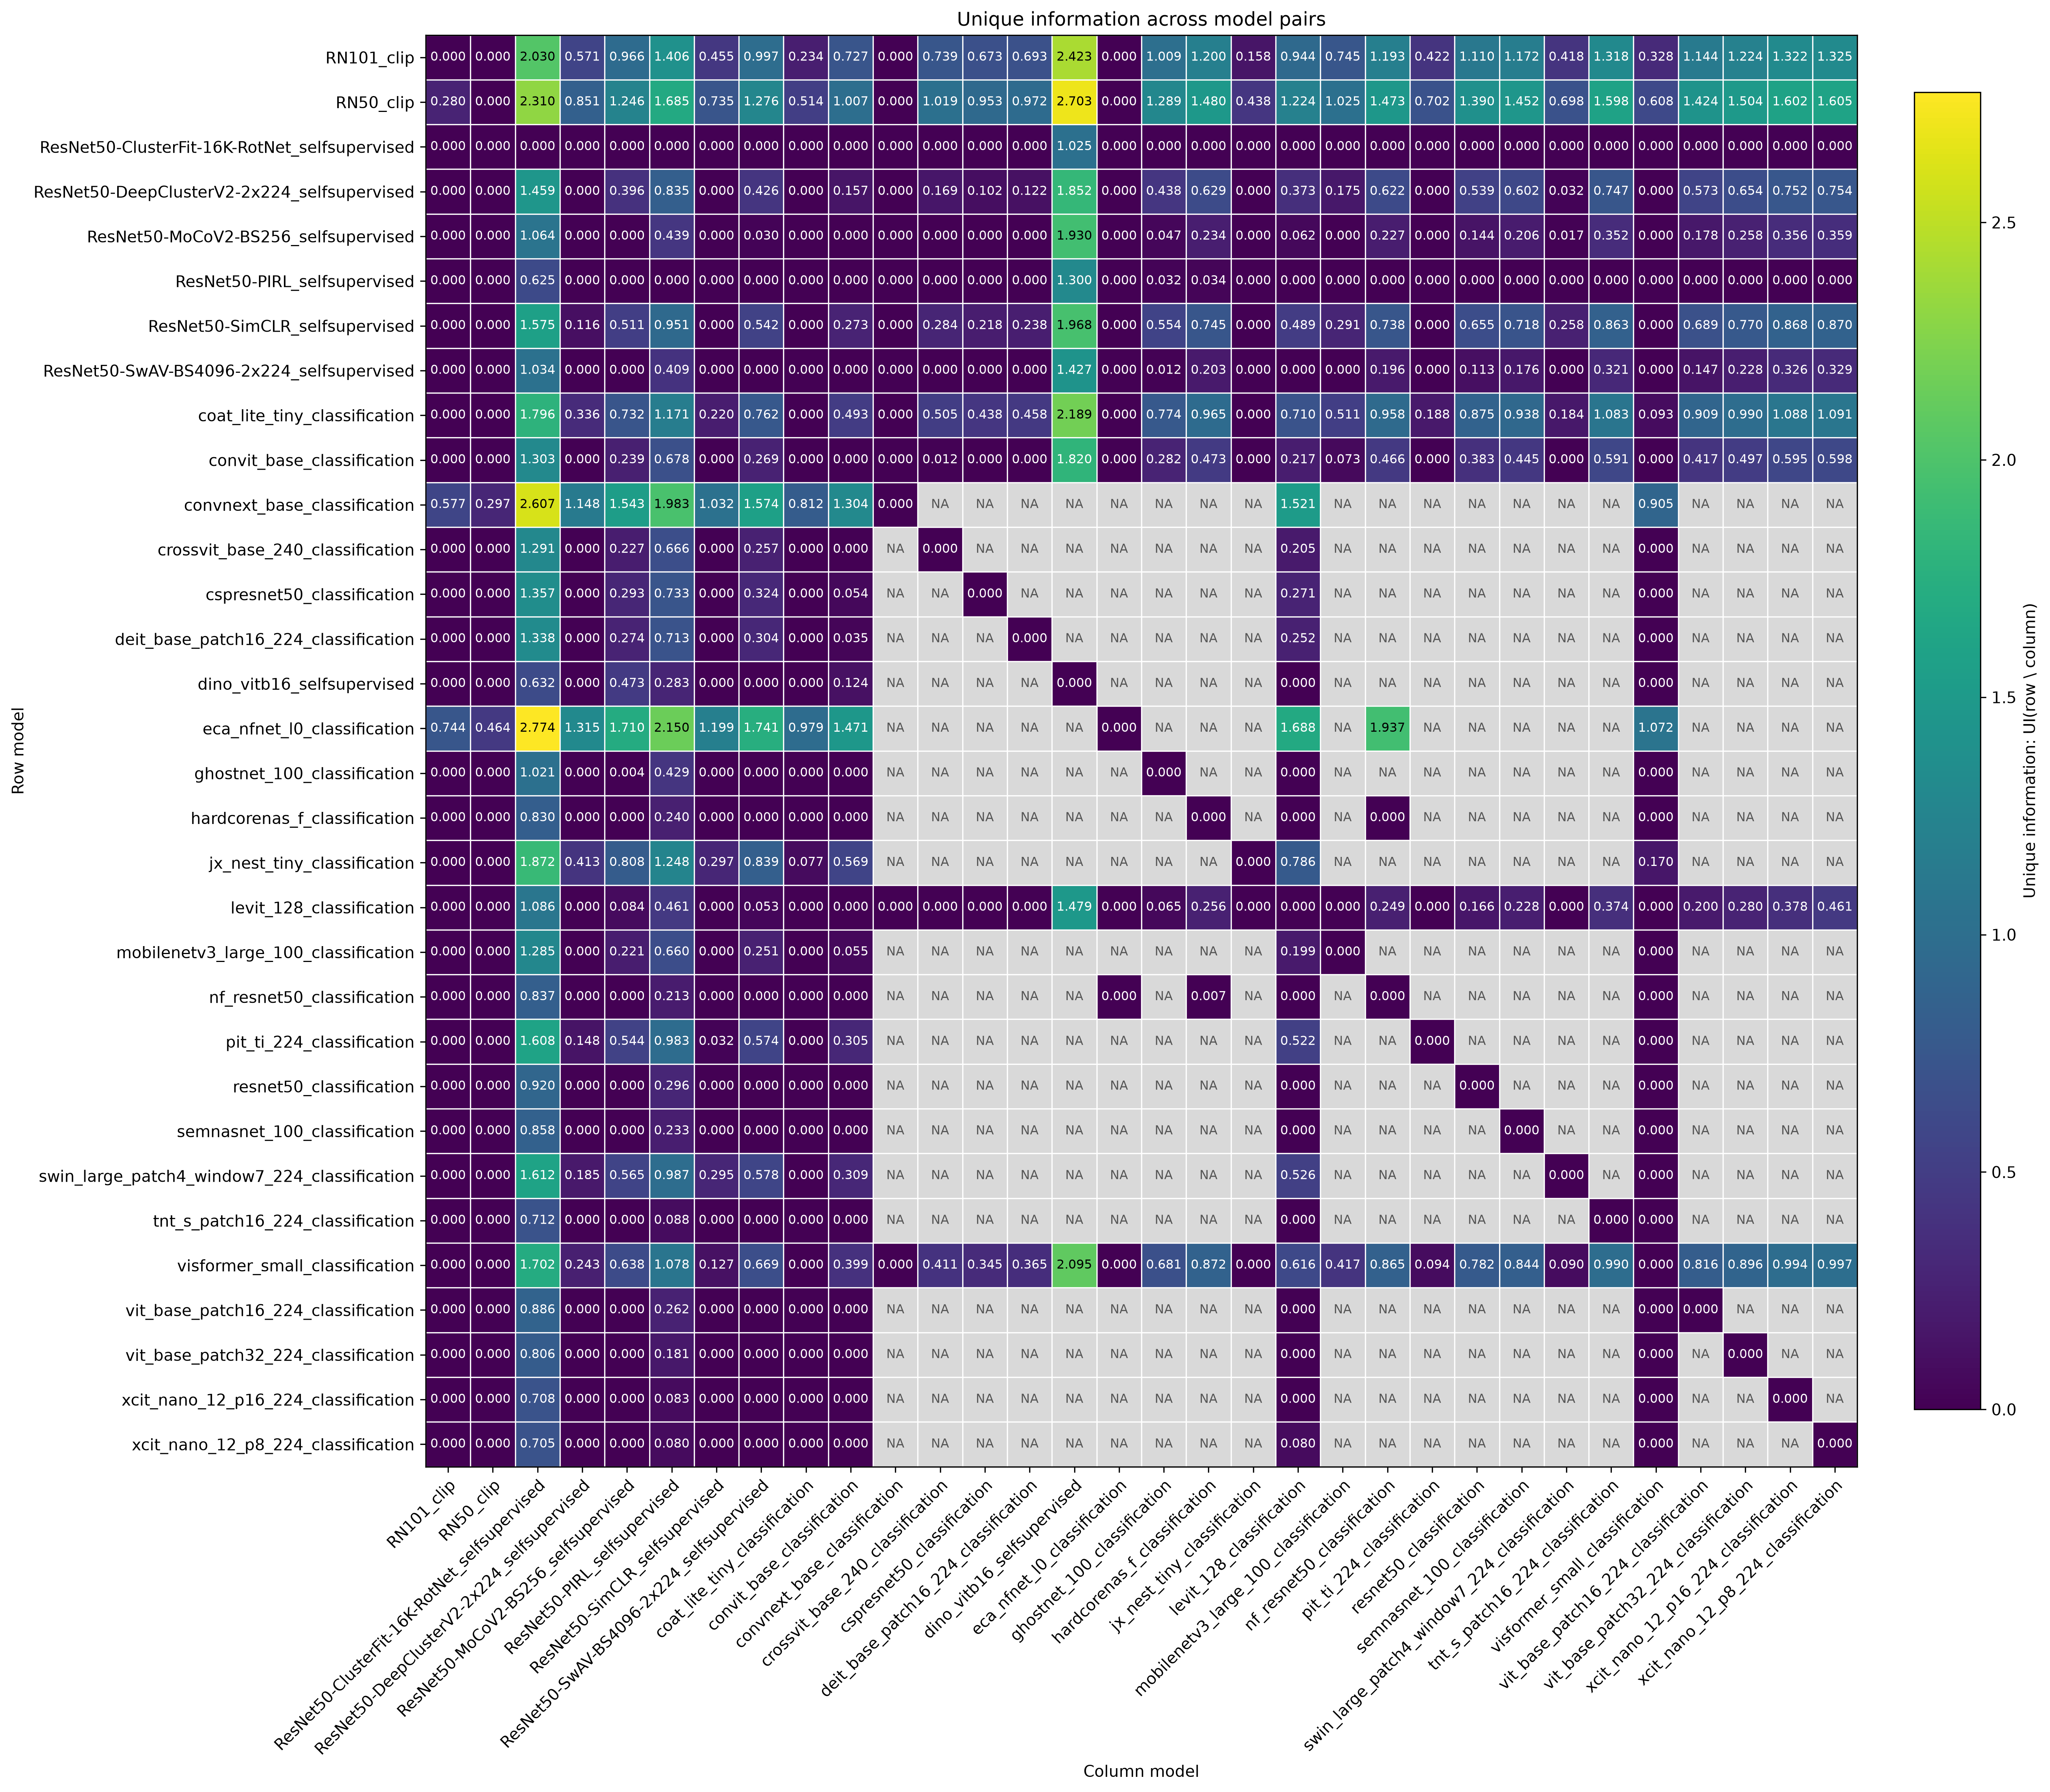

Source data for this figure (header and first rows):
row_model, RN101_clip, RN50_clip, ResNet50-ClusterFit-16K-RotNet_selfsuper…, ResNet50-DeepClusterV2-2x224_selfsupervi…, ResNet50-MoCoV2-BS256_selfsupervised, ResNet50-PIRL_selfsupervised, ResNet50-SimCLR_selfsupervised, ResNet50-SwAV-BS4096-2x224_selfsupervise…, coat_lite_tiny_classification, convit_base_classification, convnext_base_classification, crossvit_base_240_classification, cspresnet50_classification, deit_base_patch16_224_classification, dino_vitb16_selfsupervised, eca_nfnet_l0_classification, ghostnet_100_classification, hardcorenas_f_classification, jx_nest_tiny_classification, levit_128_classification, mobilenetv3_large_100_classification, nf_resnet50_classification, pit_ti_224_classification
RN101_clip, 0.0, 0.0, 2.03, 0.5706, 0.9662, 1.406, 0.4547, 0.9966, 0.2345, 0.7272, 0.0, 0.7391, 0.6728, 0.6925, 2.423, 0.0, 1.009, 1.2, 0.158, 0.9441, 0.7453, 1.193, 0.4223
RN50_clip, 0.2799, 0.0, 2.31, 0.8505, 1.246, 1.685, 0.7346, 1.276, 0.5144, 1.007, 0.0, 1.019, 0.9527, 0.9724, 2.703, 0.0, 1.289, 1.48, 0.4378, 1.224, 1.025, 1.473, 0.7021
ResNet50-ClusterFit-16K-RotNet_selfsuper…, 0.0, 0.0, 0.0, 0.0, 0.0, 0.0, 0.0, 0.0, 0.0, 0.0, 0.0, 0.0, 0.0, 0.0, 1.025, 0.0, 0.0, 0.0, 0.0, 0.0, 0.0, 0.0, 0.0
ResNet50-DeepClusterV2-2x224_selfsupervi…, 0.0, 0.0, 1.459, 0.0, 0.3955, 0.8349, 0.0, 0.4259, 0.0, 0.1566, 0.0, 0.1685, 0.1022, 0.1219, 1.852, 0.0, 0.4381, 0.6293, 0.0, 0.3734, 0.1747, 0.6223, 0.0
ResNet50-MoCoV2-BS256_selfsupervised, 0.0, 0.0, 1.064, 0.0, 0.0, 0.4394, 0.0, 0.03042, 0.0, 0.0, 0.0, 0.0, 0.0, 0.0, 1.93, 0.0, 0.04695, 0.2338, 0.0, 0.06239, 0.0, 0.2268, 0.0
ResNet50-PIRL_selfsupervised, 0.0, 0.0, 0.6246, 0.0, 0.0, 0.0, 0.0, 0.0, 0.0, 0.0, 0.0, 0.0, 0.0, 0.0, 1.3, 0.0, 0.03179, 0.03413, 0.0, 0.0, 0.0, 0.0, 0.0
ResNet50-SimCLR_selfsupervised, 0.0, 0.0, 1.575, 0.1159, 0.5115, 0.9508, 0.0, 0.5419, 0.0, 0.2725, 0.0, 0.2844, 0.2181, 0.2379, 1.968, 0.0, 0.5541, 0.7452, 0.0, 0.4894, 0.2906, 0.7382, 0.0
ResNet50-SwAV-BS4096-2x224_selfsupervise…, 0.0, 0.0, 1.034, 0.0, 0.0, 0.409, 0.0, 0.0, 0.0, 0.0, 0.0, 0.0, 0.0, 0.0, 1.427, 0.0, 0.01221, 0.2034, 0.0, 0.0, 0.0, 0.1963, 0.0
coat_lite_tiny_classification, 0.0, 0.0, 1.796, 0.3361, 0.7317, 1.171, 0.2202, 0.7621, 0.0, 0.4927, 0.0, 0.5046, 0.4383, 0.458, 2.189, 0.0, 0.7743, 0.9654, 0.0, 0.7096, 0.5108, 0.9584, 0.1878
convit_base_classification, 0.0, 0.0, 1.303, 0.0, 0.239, 0.6783, 0.0, 0.2694, 0.0, 0.0, 0.0, 0.01195, 0.0, 0.0, 1.82, 0.0, 0.2816, 0.4727, 0.0, 0.2169, 0.07272, 0.4657, 0.0
convnext_base_classification, 0.5773, 0.2974, 2.607, 1.148, 1.543, 1.983, 1.032, 1.574, 0.8118, 1.304, 0.0, , , , , , , , , 1.521, , , 
crossvit_base_240_classification, 0.0, 0.0, 1.291, 0.0, 0.227, 0.6664, 0.0, 0.2574, 0.0, 0.0, , 0.0, , , , , , , , 0.2049, , , 
cspresnet50_classification, 0.0, 0.0, 1.357, 0.0, 0.2933, 0.7327, 0.0, 0.3238, 0.0, 0.0544, , , 0.0, , , , , , , 0.2712, , , 
deit_base_patch16_224_classification, 0.0, 0.0, 1.338, 0.0, 0.2736, 0.713, 0.0, 0.304, 0.0, 0.03465, , , , 0.0, , , , , , 0.2515, , , 
dino_vitb16_selfsupervised, 0.0, 0.0, 0.6318, 0.0, 0.4729, 0.2828, 0.0, 0.0, 0.0, 0.1236, , , , , 0.0, , , , , 0.0, , , 
eca_nfnet_l0_classification, 0.744, 0.4641, 2.774, 1.315, 1.71, 2.15, 1.199, 1.741, 0.9785, 1.471, , , , , , 0.0, , , , 1.688, , 1.937, 
ghostnet_100_classification, 0.0, 0.0, 1.021, 0.0, 0.004328, 0.4285, 0.0, 0.0, 0.0, 0.0, , , , , , , 0.0, , , 0.0, , , 
hardcorenas_f_classification, 0.0, 0.0, 0.8301, 0.0, 0.0, 0.2397, 0.0, 0.0, 0.0, 0.0, , , , , , , , 0.0, , 0.0, , 0.0, 
jx_nest_tiny_classification, 0.0, 0.0, 1.872, 0.4127, 0.8082, 1.248, 0.2967, 0.8386, 0.07654, 0.5692, , , , , , , , , 0.0, 0.7861, , , 
levit_128_classification, 0.0, 0.0, 1.086, 0.0, 0.08449, 0.4615, 0.0, 0.05251, 0.0, 0.0, 0.0, 0.0, 0.0, 0.0, 1.479, 0.0, 0.06472, 0.2559, 0.0, 0.0, 0.0, 0.2489, 0.0
mobilenetv3_large_100_classification, 0.0, 0.0, 1.285, 0.0, 0.2208, 0.6602, 0.0, 0.2512, 0.0, 0.05458, , , , , , , , , , 0.1987, 0.0, , 
nf_resnet50_classification, 0.0, 0.0, 0.8372, 0.0, 0.0, 0.2126, 0.0, 0.0, 0.0, 0.0, , , , , , 0.0, , 0.007027, , 0.0, , 0.0, 
pit_ti_224_classification, 0.0, 0.0, 1.608, 0.1484, 0.5439, 0.9833, 0.03244, 0.5743, 0.0, 0.3049, , , , , , , , , , 0.5218, , , 0.0
resnet50_classification, 0.0, 0.0, 0.9202, 0.0, 0.0, 0.2957, 0.0, 0.0, 0.0, 0.0, , , , , , , , , , 0.0, , , 
semnasnet_100_classification, 0.0, 0.0, 0.8578, 0.0, 0.0, 0.2332, 0.0, 0.0, 0.0, 0.0, , , , , , , , , , 0.0, , , 
swin_large_patch4_window7_224_classifica…, 0.0, 0.0, 1.612, 0.1847, 0.5652, 0.9872, 0.2945, 0.5782, 0.0, 0.3089, , , , , , , , , , 0.5257, , , 
tnt_s_patch16_224_classification, 0.0, 0.0, 0.7122, 0.0, 0.0, 0.08762, 0.0, 0.0, 0.0, 0.0, , , , , , , , , , 0.0, , , 
visformer_small_classification, 0.0, 0.0, 1.702, 0.2428, 0.6383, 1.078, 0.1268, 0.6687, 0.0, 0.3993, 0.0, 0.4113, 0.3449, 0.3647, 2.095, 0.0, 0.6809, 0.8721, 0.0, 0.6162, 0.4175, 0.865, 0.09439
vit_base_patch16_224_classification, 0.0, 0.0, 0.8863, 0.0, 0.0, 0.2617, 0.0, 0.0, 0.0, 0.0, , , , , , , , , , 0.0, , , 
vit_base_patch32_224_classification, 0.0, 0.0, 0.8057, 0.0, 0.0, 0.1812, 0.0, 0.0, 0.0, 0.0, , , , , , , , , , 0.0, , , 
xcit_nano_12_p16_224_classification, 0.0, 0.0, 0.7078, 0.0, 0.0, 0.08328, 0.0, 0.0, 0.0, 0.0, , , , , , , , , , 0.0, , , 
xcit_nano_12_p8_224_classification, 0.0, 0.0, 0.705, 0.0, 0.0, 0.08043, 0.0, 0.0, 0.0, 0.0, , , , , , , , , , 0.08031, , , 
